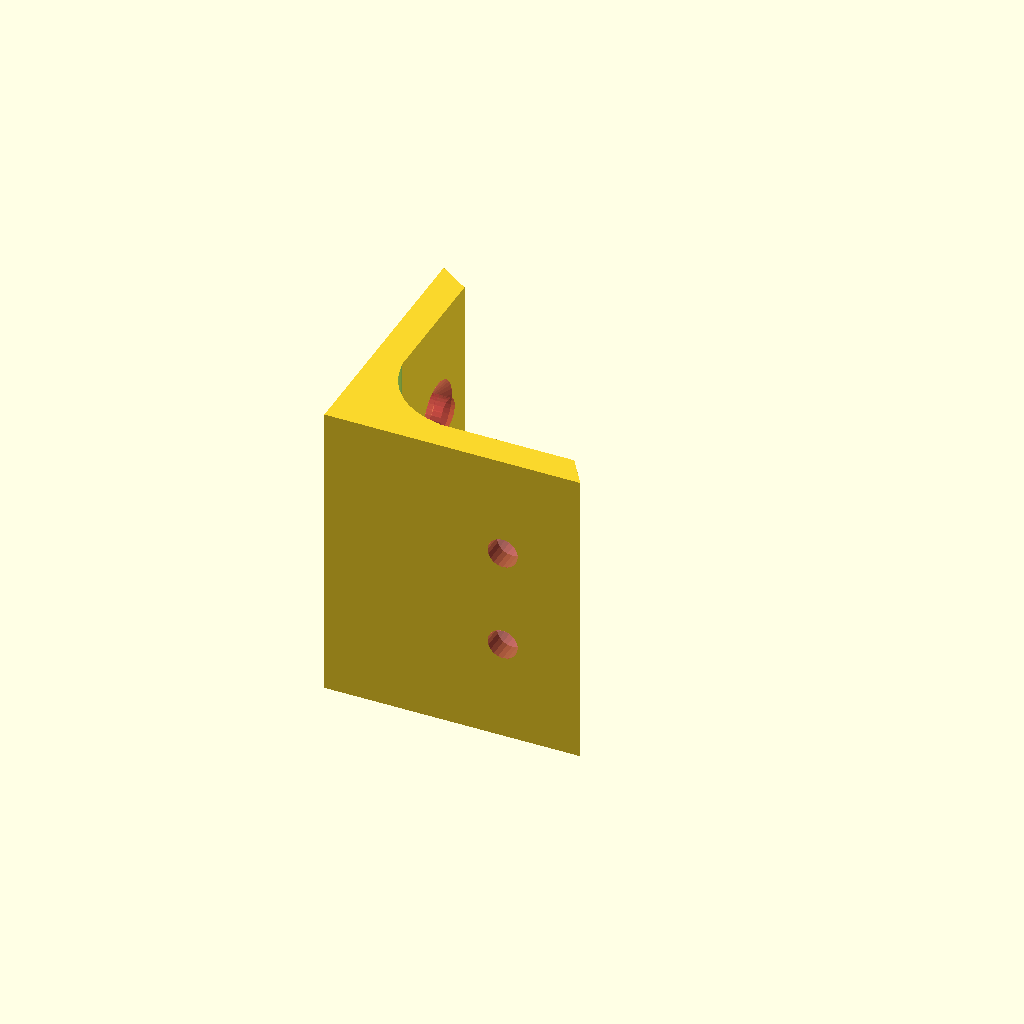
Cell 1: the model at its default parameters.
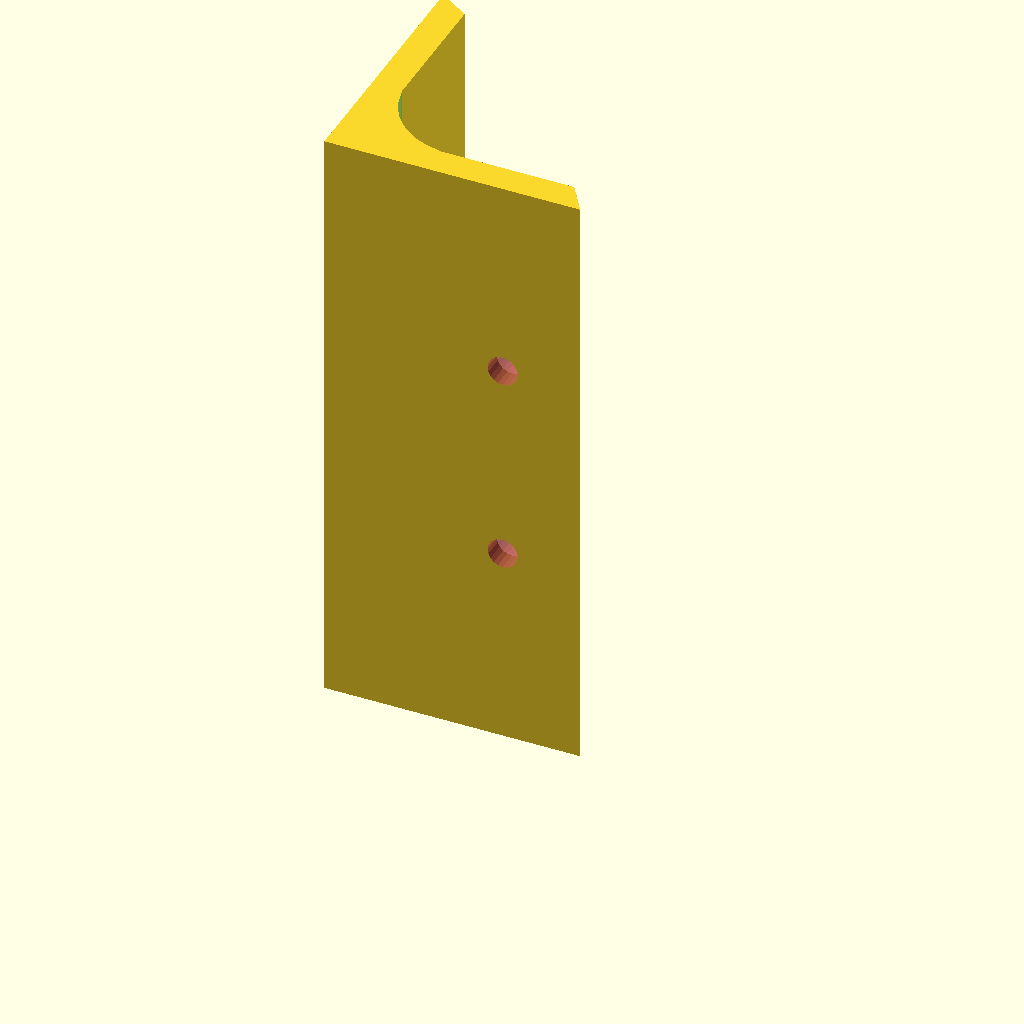
Cell 2: the same model with height = 60.
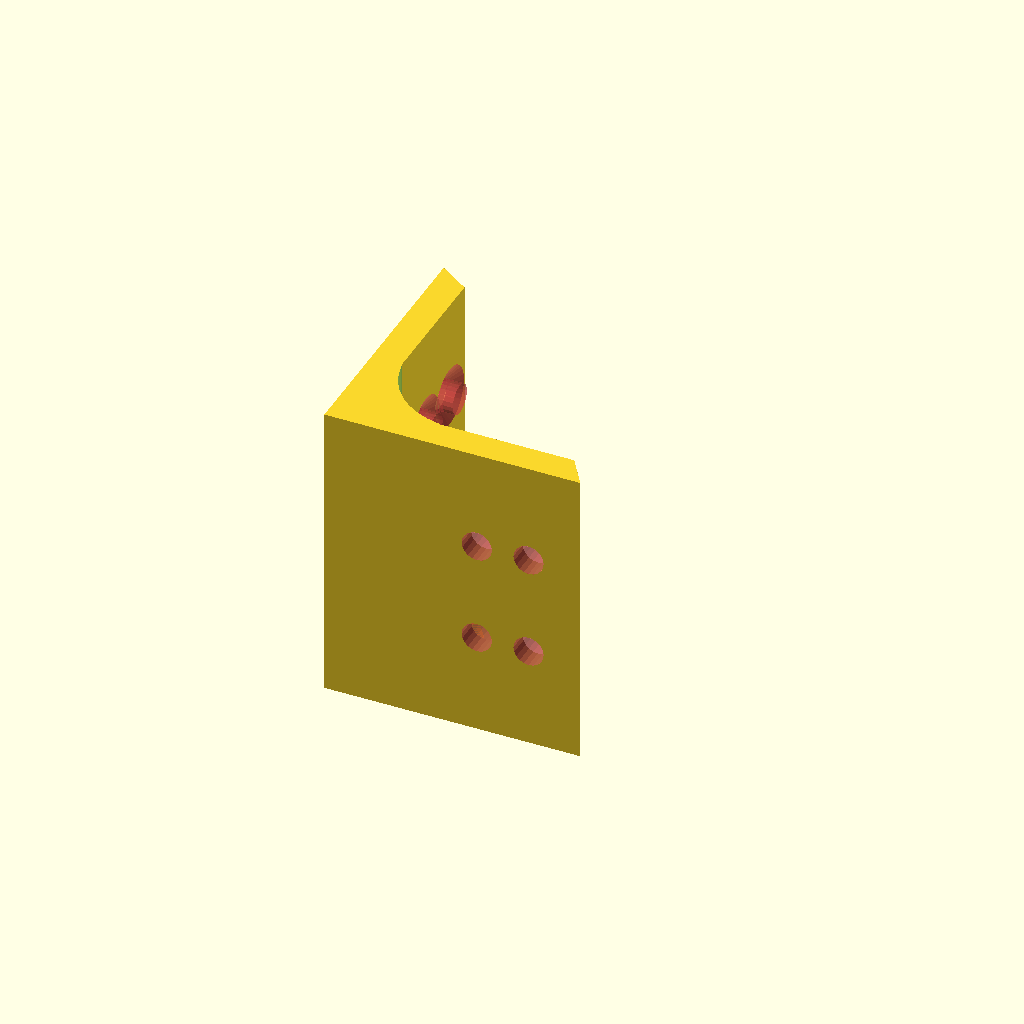
Cell 3: the same model with holes = 2.
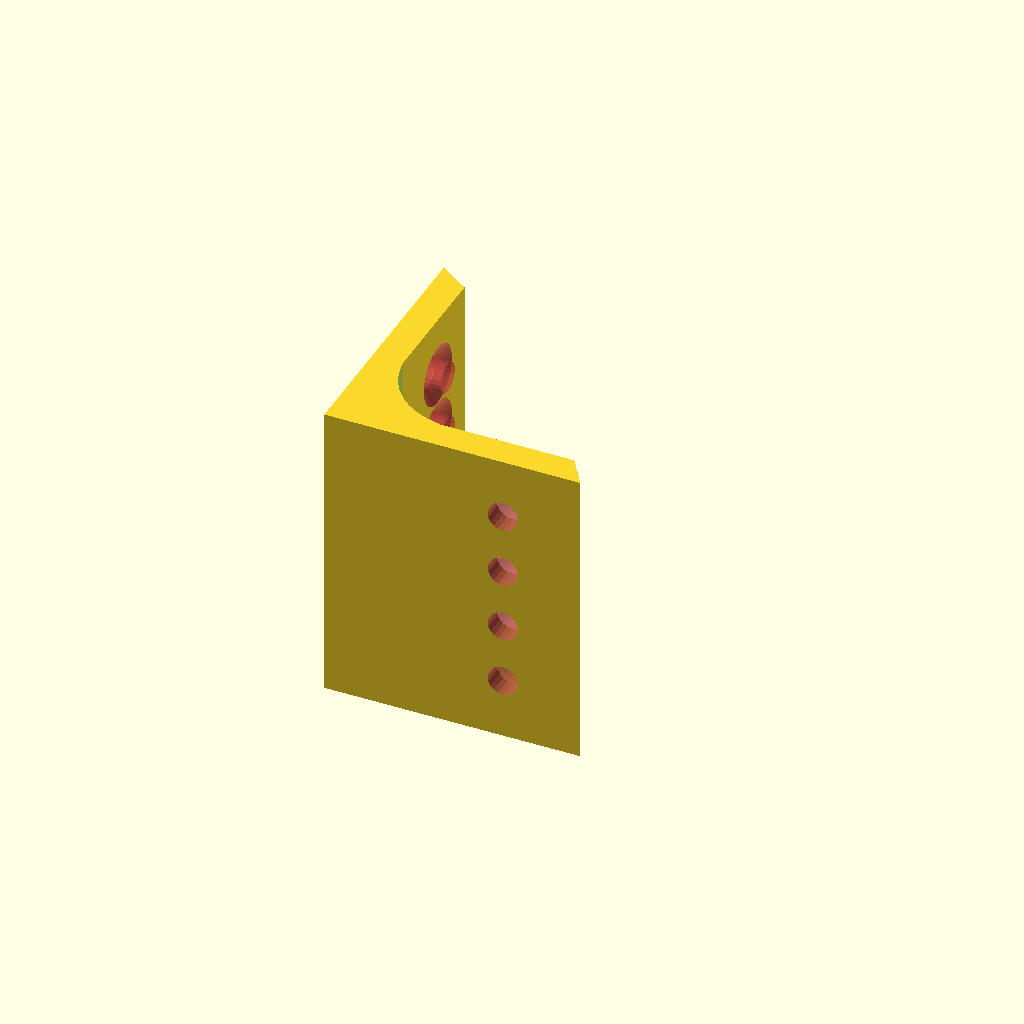
Cell 4: vholes = 4 (everything else at default).
All cells are drawn from one camera (rotation 55°, 0°, 25°, orthographic, colour scheme Cornfield), so only the parameter changes between them.
Source of the model, CornerBracket.scad:
height=30;
size=1*25.4;
holes=1;
vholes=2;
dist=(size-10)/(holes+1);
vdist=(height/(vholes+1));
echo(str("dist: ", dist, " vdist: ", vdist));
difference() {
  union(){
    linear_extrude(height,convexity=10) polygon([[0,0],[size,0],[size-2,3],[10,3],[3,10],[3,size-2],[0,size]]);
    linear_extrude(1) polygon([[size-5,3],[3,size-5],[0,0]]);
  }
  translate([11,11,1]) cylinder(d=16,h=height+.02,$fn=40);
  #for(m=[0,1])
    mirror([m,-m]) for(i=[0:holes-1],j=[0:vholes-1]) translate([10+((i+1)*dist),-.01,(j+1)*vdist]) rotate([-90,0]) {
      cylinder(d=3,h=4,$fn=20);
      translate([0,0,2]) cylinder(d1=3,d2=6,h=1.02,$fn=30);
    }
}
Parameter table extracted from the source (name, type, default, range or options):
height: number, default 30
holes: number, default 1
vholes: number, default 2
